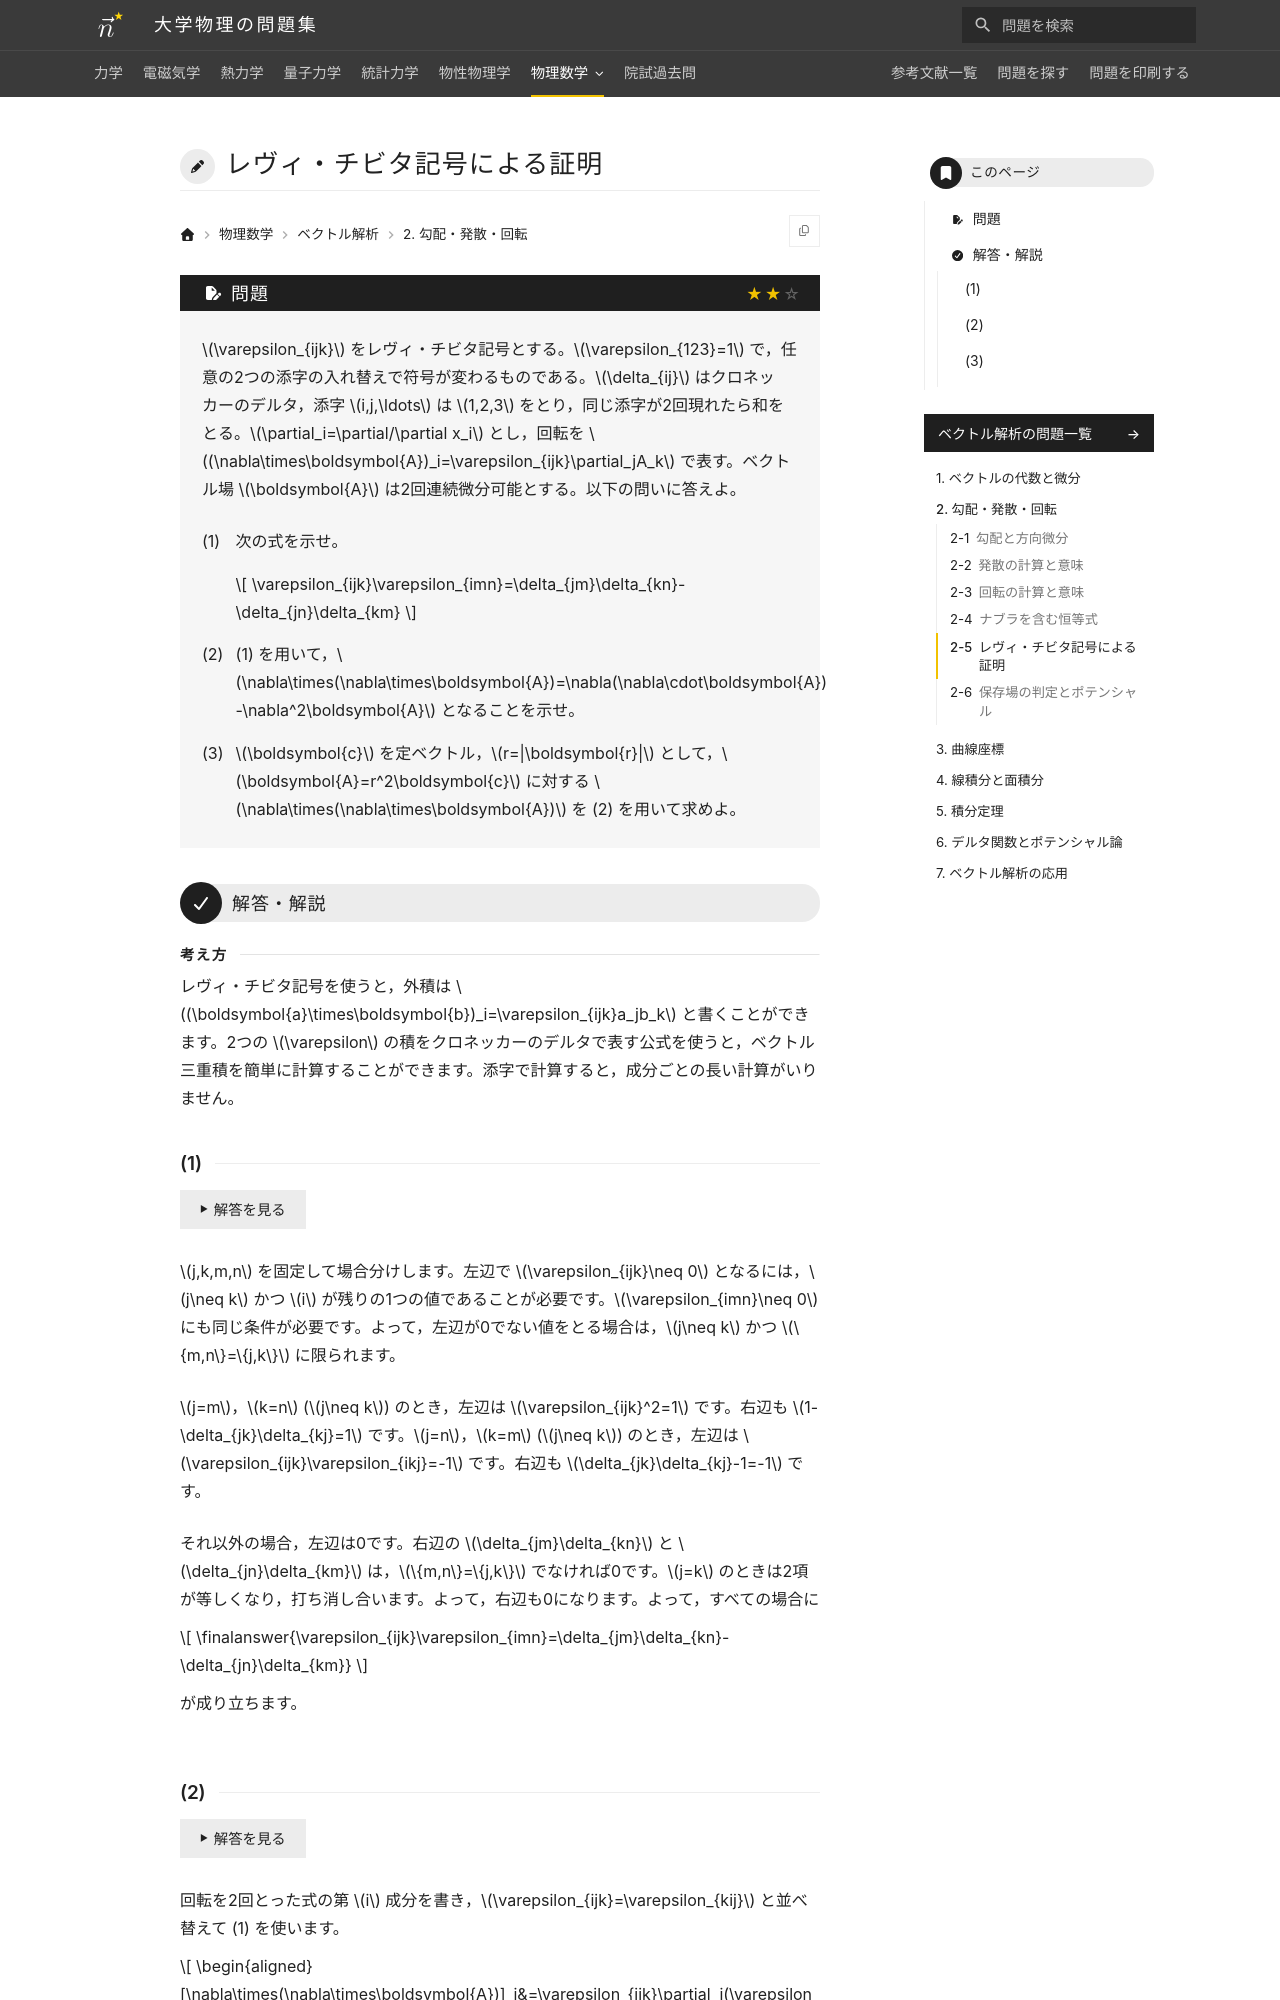

repository: Nanana-2/physics-site · page: 09vector_analysis/02/02_050/index.html · generator: mkdocs

---
tags:
  - 標準
---

# レヴィ・チビタ記号による証明

## 問題
$\varepsilon_{ijk}$ をレヴィ・チビタ記号とする。$\varepsilon_{123}=1$ で，任意の2つの添字の入れ替えで符号が変わるものである。$\delta_{ij}$ はクロネッカーのデルタ，添字 $i,j,\ldots$ は $1,2,3$ をとり，同じ添字が2回現れたら和をとる。$\partial_i=\partial/\partial x_i$ とし，回転を $(\nabla\times\boldsymbol{A})_i=\varepsilon_{ijk}\partial_jA_k$ で表す。ベクトル場 $\boldsymbol{A}$ は2回連続微分可能とする。以下の問いに答えよ。

(1) 次の式を示せ。

$$
\varepsilon_{ijk}\varepsilon_{imn}=\delta_{jm}\delta_{kn}-\delta_{jn}\delta_{km}
$$

(2) (1) を用いて，$\nabla\times(\nabla\times\boldsymbol{A})=\nabla(\nabla\cdot\boldsymbol{A})-\nabla^2\boldsymbol{A}$ となることを示せ。

(3) $\boldsymbol{c}$ を定ベクトル，$r=|\boldsymbol{r}|$ として，$\boldsymbol{A}=r^2\boldsymbol{c}$ に対する $\nabla\times(\nabla\times\boldsymbol{A})$ を (2) を用いて求めよ。

---

## 解答・解説
